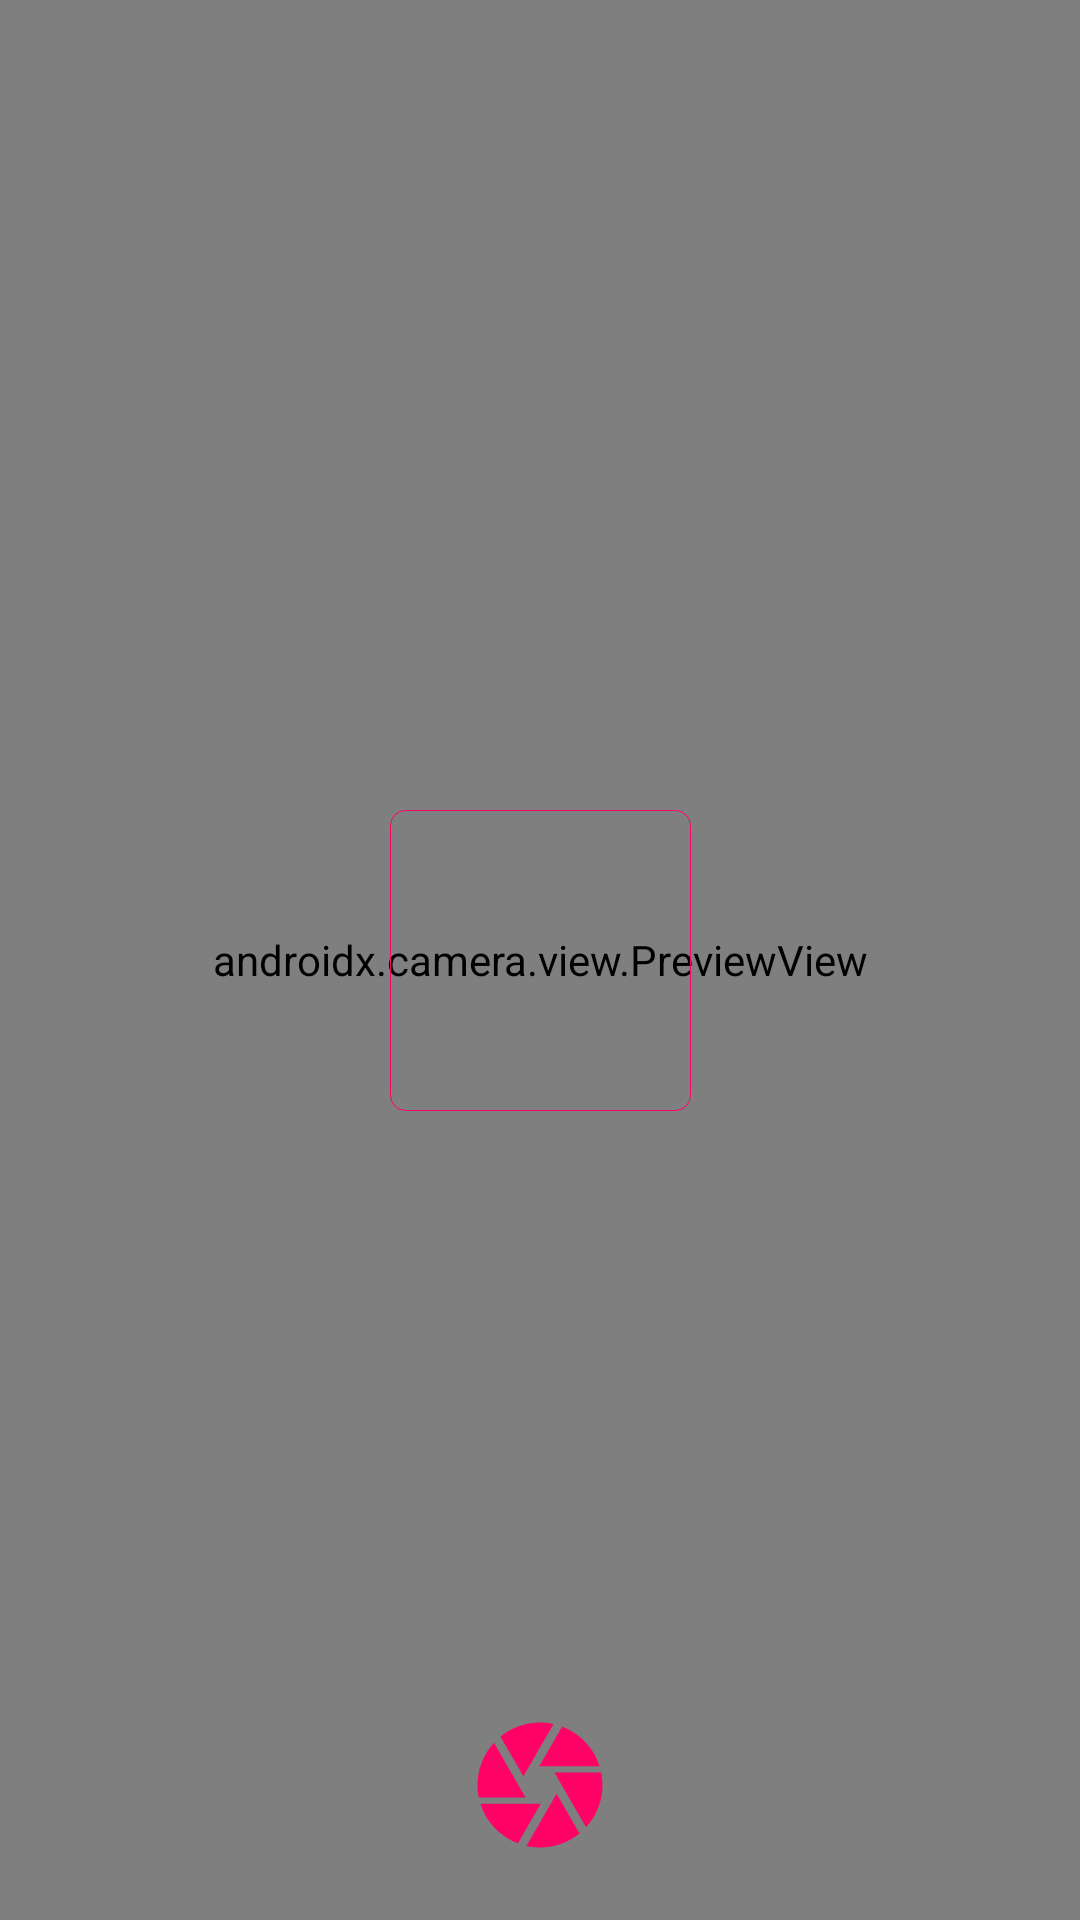

Reconstruct the res/layout file that produces this screen, plus the resources it refers to.
<!-- AndroidManifest.xml: application theme AppTheme -->
<!-- res/layout/camera.xml -->
<?xml version="1.0" encoding="utf-8"?>
<androidx.constraintlayout.widget.ConstraintLayout xmlns:android="http://schemas.android.com/apk/res/android"
    xmlns:tools="http://schemas.android.com/tools"
    android:layout_width="match_parent"
    android:layout_height="match_parent"
    xmlns:app="http://schemas.android.com/apk/res-auto">

    <androidx.camera.view.PreviewView
        android:id="@+id/layout_camera"
        android:layout_width="match_parent"
        android:layout_height="match_parent"
        app:layout_constraintTop_toTopOf="parent"
        app:layout_constraintBottom_toBottomOf="parent"
        app:layout_constraintLeft_toLeftOf="parent"
        app:layout_constraintRight_toRightOf="parent"
        app:scaleType="fillCenter"

        >

    </androidx.camera.view.PreviewView>

    <androidx.constraintlayout.widget.ConstraintLayout
        android:background="@drawable/strokes"
        android:id="@+id/layout_camera_small"

        android:layout_width="301px"
        android:layout_height="301px"
        app:layout_constraintStart_toStartOf="parent"
        app:layout_constraintEnd_toEndOf="parent"
        app:layout_constraintTop_toTopOf="parent"
        app:layout_constraintBottom_toBottomOf="parent"/>



<androidx.constraintlayout.widget.ConstraintLayout

    android:id="@+id/layout_photo_options"
    android:elevation="5dp"
    android:layout_width="match_parent"

    android:layout_height="90dp"
    app:layout_constraintBottom_toBottomOf="parent"
    app:layout_constraintStart_toStartOf="parent"
    app:layout_constraintEnd_toEndOf="parent">

    <ImageView
        android:id="@+id/btn_take_photo"
        android:layout_width="wrap_content"
        android:layout_height="wrap_content"
        android:src="@drawable/ic_camera"
        app:layout_constraintTop_toTopOf="parent"
        app:layout_constraintBottom_toBottomOf="parent"
        app:layout_constraintStart_toStartOf="parent"
        app:layout_constraintEnd_toEndOf="parent" />

    <ImageView
        android:id="@+id/btn_accept"
        android:layout_width="wrap_content"
        android:layout_height="wrap_content"
        android:src="@drawable/ic_check_black_24dp"
        app:layout_constraintBottom_toBottomOf="parent"
        app:layout_constraintEnd_toStartOf="@id/btn_take_photo"
        app:layout_constraintStart_toStartOf="parent"
        app:layout_constraintTop_toTopOf="parent"
        android:visibility="invisible"/>
    <ImageView
        android:id="@+id/btn_decline"
        android:layout_width="wrap_content"
        android:layout_height="wrap_content"
        app:layout_constraintBottom_toBottomOf="parent"
        app:layout_constraintTop_toTopOf="parent"
        app:layout_constraintEnd_toEndOf="parent"
        app:layout_constraintStart_toEndOf="@id/btn_take_photo"
        android:src="@drawable/ic_close_black_24dp"
        android:visibility="invisible"/>


</androidx.constraintlayout.widget.ConstraintLayout>
</androidx.constraintlayout.widget.ConstraintLayout>
<!-- resources referenced by this layout -->
<resources>
  <!-- drawable ic_camera (drawable) -->
  <vector android:height="50dp"
      android:viewportHeight="24.0" android:viewportWidth="24.0"
      android:width="50dp" xmlns:android="http://schemas.android.com/apk/res/android">
      <path android:fillColor="@color/colorAccent" android:pathData="M9.4,10.5l4.77,-8.26C13.47,2.09 12.75,2 12,2c-2.4,0 -4.6,0.85 -6.32,2.25l3.66,6.35 0.06,-0.1zM21.54,9c-0.92,-2.92 -3.15,-5.26 -6,-6.34L11.88,9h9.66zM21.8,10h-7.49l0.29,0.5 4.76,8.25C21,16.97 22,14.61 22,12c0,-0.69 -0.07,-1.35 -0.2,-2zM8.54,12l-3.9,-6.75C3.01,7.03 2,9.39 2,12c0,0.69 0.07,1.35 0.2,2h7.49l-1.15,-2zM2.46,15c0.92,2.92 3.15,5.26 6,6.34L12.12,15L2.46,15zM13.73,15l-3.9,6.76c0.7,0.15 1.42,0.24 2.17,0.24 2.4,0 4.6,-0.85 6.32,-2.25l-3.66,-6.35 -0.93,1.6z"/>
  </vector>
  <!-- drawable ic_close_black_24dp (drawable) -->
  <vector android:height="24dp"
      android:viewportHeight="24.0" android:viewportWidth="24.0"
      android:width="24dp" xmlns:android="http://schemas.android.com/apk/res/android">
      <path android:fillColor="@color/colorAccent" android:pathData="M19,6.41L17.59,5 12,10.59 6.41,5 5,6.41 10.59,12 5,17.59 6.41,19 12,13.41 17.59,19 19,17.59 13.41,12z"/>
  </vector>
  
  <!-- drawable strokes (drawable) -->
  <shape xmlns:android="http://schemas.android.com/apk/res/android"
      android:shape="rectangle" >
  
      <corners
        android:radius="5dp" />
  
      <stroke
          android:width="1px"
          android:color="@color/colorAccent" />
  
  
  
  </shape>
  <style name="AppTheme" parent="Theme.AppCompat.Light.DarkActionBar">
          
          <item name="colorPrimary">@color/colorPrimary</item>
          <item name="colorPrimaryDark">@color/colorPrimaryDark</item>
          <item name="colorAccent">@color/colorAccent</item>
      </style>
  <color name="colorAccent">#FF0266</color>
  <color name="colorPrimary">#546e7a</color>
  <color name="colorPrimaryDark">#29434e</color>
</resources>
